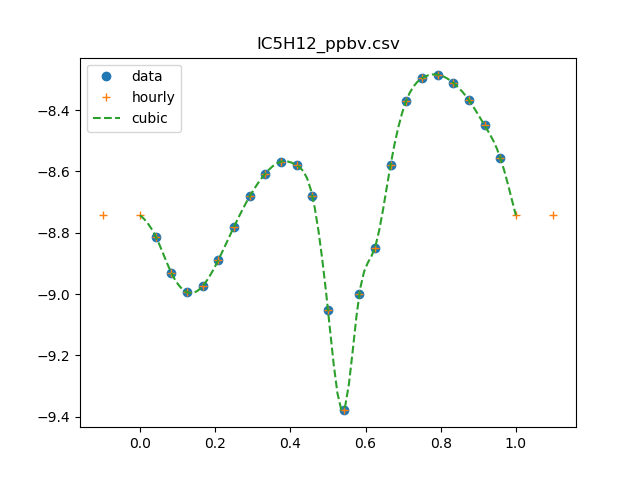

Values plotted in this chart, from the file beside it:
0, 2.09466416449
1, 1.54
2, 1.171
3, 1.013
4, 1.062
5, 1.293
6, 1.659
7, 2.085
8, 2.474
9, 2.705
10, 2.634
11, 2.092
12, 0.8848
13, 0.417
14, 1.0
15, 1.417
16, 2.644
17, 4.282
18, 5.063
19, 5.203
20, 4.892
21, 4.295
22, 3.555
23, 2.79
